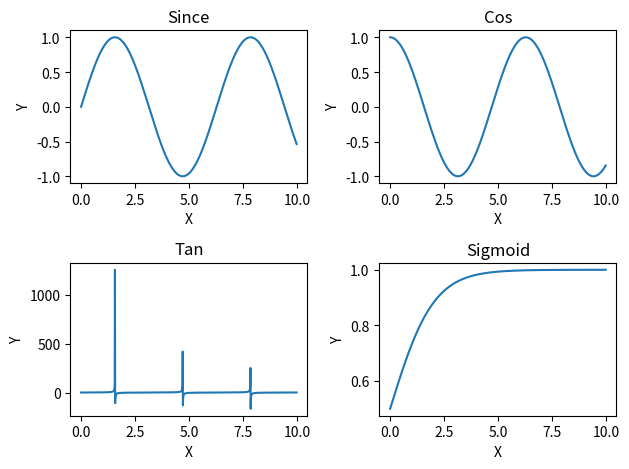

Source code (Python):
'''
在Matplotlib中，subplots用于创建包含多个子图（subplot）的图形。这允许你在
同一个 Figure 对象内组织多个图表，从而方便地比较数据或者展示多方面的信息。
'''
import matplotlib.pyplot as plt
import numpy as np

x = np.arange(0,10,0.01)
y1 = np.sin(x)
y2 = np.cos(x)
y3 = np.tan(x)
y4 = 1/(1+np.exp(-x)) #Sigmoid function

#创建一个2x2的子图网格
fig,axs = plt.subplots(2,2)
#在第一个子图中写入数据
axs[0,0].plot(x,y1)
axs[0,0].set_title("Since")
axs[0,0].set_xlabel('X')
axs[0,0].set_ylabel('Y')
#第二个子图写入数据
axs[0,1].plot(x,y2)
axs[0,1].set_title("Cos")
axs[0,1].set_xlabel('X')
axs[0,1].set_ylabel('Y')
#第三个子图写入数据
axs[1,0].plot(x,y3)
axs[1,0].set_title("Tan")
axs[1,0].set_xlabel('X')
axs[1,0].set_ylabel('Y')
#第四个子图写入数据
axs[1,1].plot(x,y4)
axs[1,1].set_title("Sigmoid")
axs[1,1].set_xlabel('X')
axs[1,1].set_ylabel('Y')






#调整子图的间距
plt.tight_layout()


plt.show()
